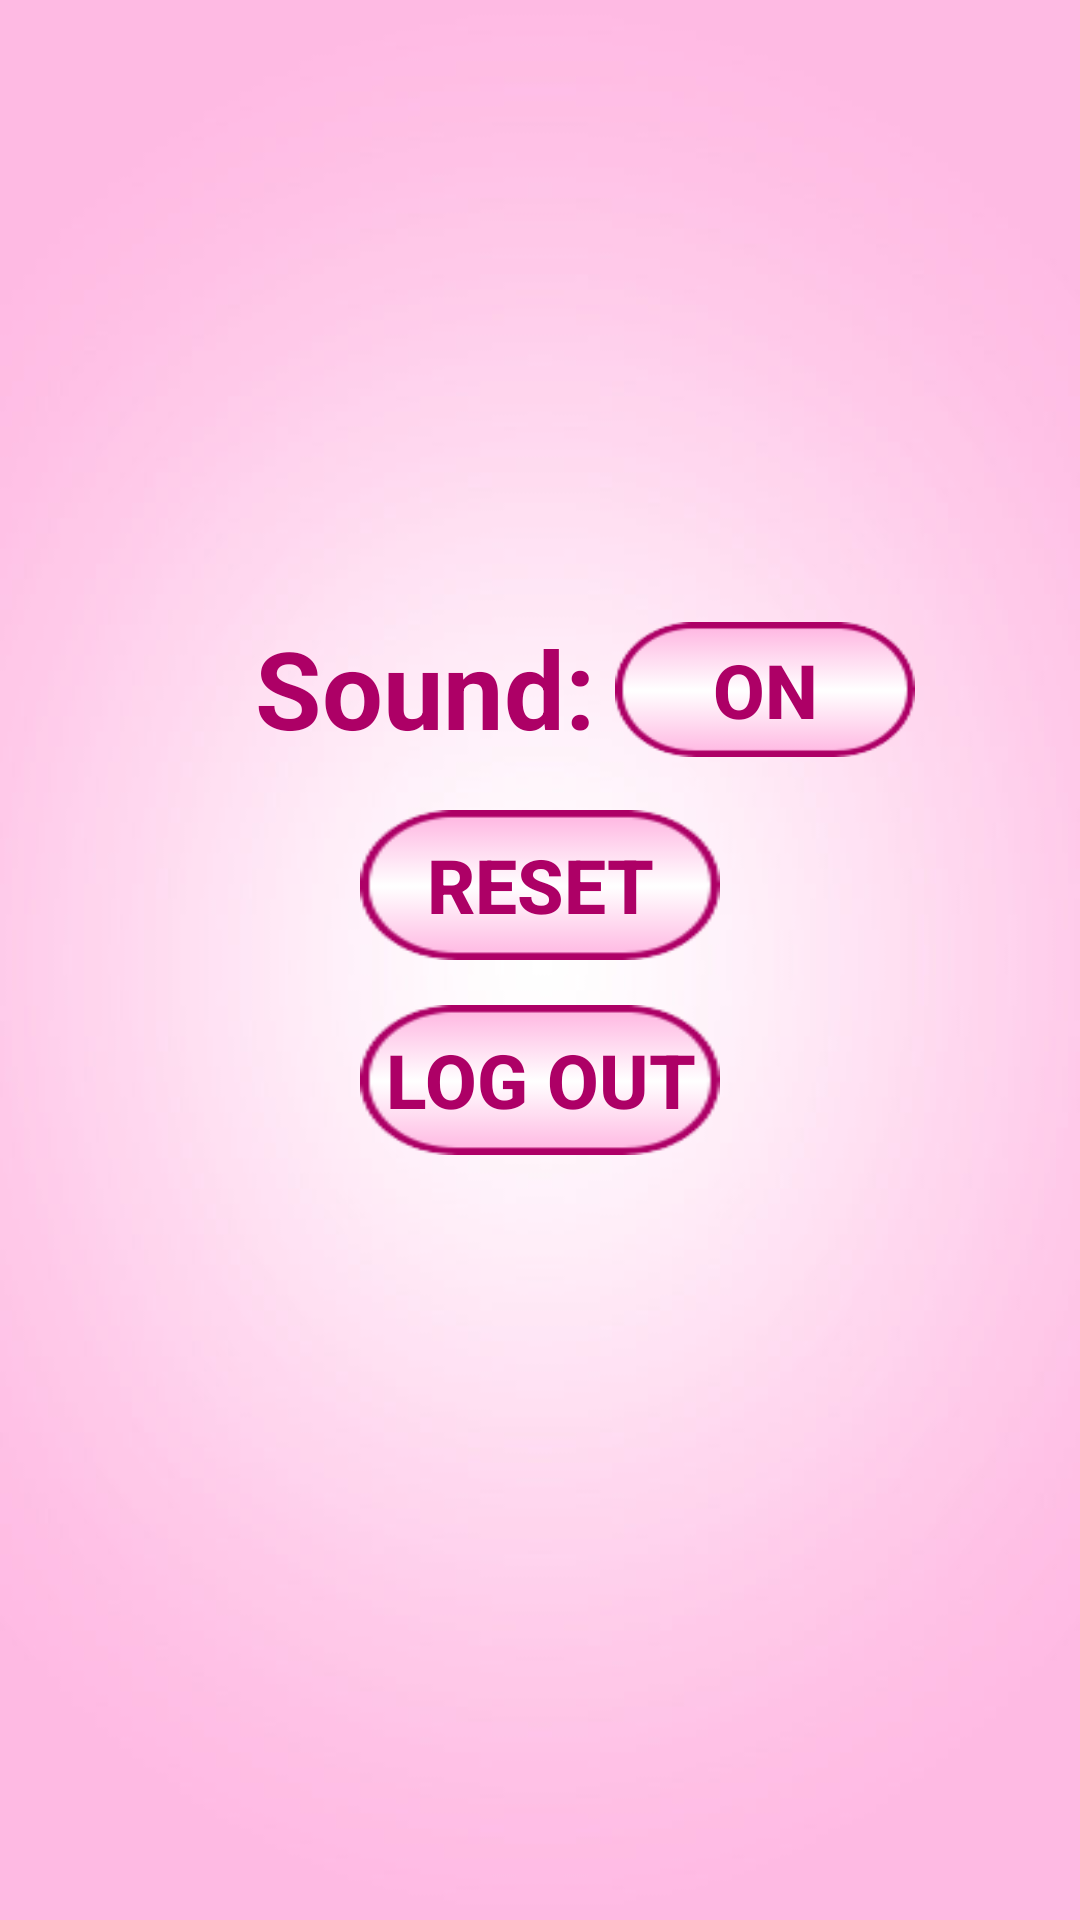

Here is an Android app screen rendered from its layout file. Give the layout XML and the strings, colors and styles it references.
<!-- AndroidManifest.xml: application theme AppTheme -->
<!-- res/layout/activity_setting_screen.xml -->
<?xml version="1.0" encoding="utf-8"?>
<LinearLayout xmlns:android="http://schemas.android.com/apk/res/android"
android:orientation="vertical"
android:screenOrientation="portrait"
xmlns:app="http://schemas.android.com/apk/res-auto"
xmlns:tools="http://schemas.android.com/tools"
android:layout_width="match_parent"
android:layout_height="match_parent"
    android:background="@drawable/blank2"
tools:context="apps.matts.contextlearning.SettingScreen">

    <Space
        android:layout_width="80dp"
        android:layout_height="200dp"/>

    <LinearLayout xmlns:android="http://schemas.android.com/apk/res/android"
        android:layout_width="350dp"
        android:layout_height="60dp"
        android:layout_gravity="center"
        android:orientation="horizontal">

        <Space
            android:layout_width="80dp"
            android:layout_height="10dp" />


        <TextView
            android:id="@+id/soundEnableText"
            android:layout_width="120dp"
            android:layout_height="60dp"
            android:text="Sound:"

            android:textColor="#ad0066"
            android:textStyle="bold"
            android:layout_marginTop="5dp"
            android:textSize="36sp" />

        <Button
            android:id="@+id/soundToggle"
            android:layout_width="100dp"
            android:layout_height="45dp"
            android:layout_gravity="center"
            android:textColor="#ad0066"
            android:textStyle="bold"
            android:textSize="25dp"
            android:text="On"
            android:background="@drawable/longbtn"
            android:onClick="soundClick"/>

    </LinearLayout>

    <Space
        android:layout_width="80dp"
        android:layout_height="10dp" />

    <Button
        android:id="@+id/resetProgressbtn"
        android:onClick="resetClick"
        android:layout_width="120dp"
        android:layout_height="50dp"
        android:layout_gravity="center"
        android:gravity="center"
        android:background="@drawable/longbtn"
        android:textColor="#ad0066"
        android:textStyle="bold"
        android:textSize="25dp"
        android:text="Reset" />

    <Space
        android:layout_width="80dp"
        android:layout_height="15dp" />

    <Button
        android:id="@+id/logoffbtn"
        android:text="Log Out"
        android:onClick="logoutClick"
        android:layout_width="120dp"
        android:layout_height="50dp"
        android:layout_gravity="center"
        android:background="@drawable/longbtn"
        android:gravity="center"
        android:textColor="#ad0066"
        android:textStyle="bold"
        android:textSize="25dp"/>





</LinearLayout>
<!-- resources referenced by this layout -->
<resources>
  <!-- drawable blank2: jpg bitmap (drawable, 45453 bytes) -->
  <!-- drawable longbtn: png bitmap (drawable, 2932 bytes) -->
  <style name="AppTheme" parent="Theme.AppCompat.Light.DarkActionBar">
          
  
          <item name="colorPrimary">@color/colorPrimary</item>
          <item name="colorPrimaryDark">@color/colorPrimaryDark</item>
          <item name="colorAccent">@color/colorAccent</item>
      </style>
  <!-- not gathered from this repository: default colours our renderer supplied (Android Studio template values) -->
  <color name="colorPrimary">#FF6200EE</color>
  <color name="colorPrimaryDark">#FF3700B3</color>
  <color name="colorAccent">#FF03DAC5</color>
</resources>
